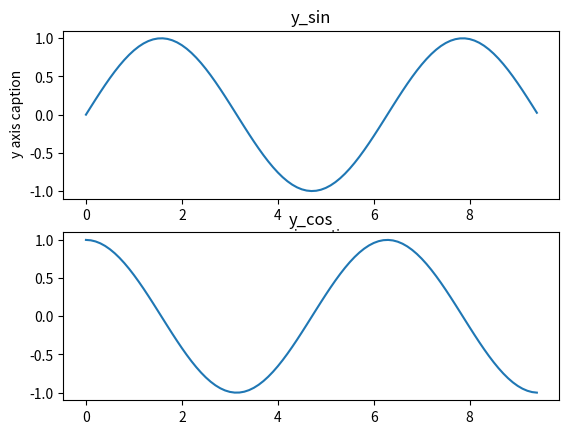

The script that saved this image:
import numpy as np 
from matplotlib import pyplot as plt 
#x=np.arange(1,11)
#y=2*x+5
x=np.arange(0,3*np.pi,0.1)
y_sin=np.sin(x)
y_cos=np.cos(x)

plt.subplot(2,1,1)
plt.plot(x,y_sin)
plt.title('y_sin')
plt.xlabel(' x axis caption')
plt.ylabel(' y axis caption')
#plt.plot(x,y)
#plt.plot(x,y,'om')
plt.subplot(2,1,2)
plt.plot(x,y_cos)
plt.title('y_cos')
plt.show()
#subplot可以在同衣服图中绘制不同的东西
'''
'-'  实线样式
'--'  短横线样式
'-.'  点划线样式
':'   虚线样式
'.'   点标记
','   像素标记
'o'   圆标记
'v'   倒三角标记
'^'   正三角标记
'&lt;'  左三角标记
'&gt;'  右三角标记
'1'     下箭头标记
'2'     上箭头标记
'3'     左箭头标记
'4'     右箭头标记
's'     正方形标记
'p'     五边形标记
'*'     星形标记
'h'     六边形标记1
'H'     六边形标价2
'+'     加号标记
'x'     X标记
'D'     菱形标记
'd'     窄菱形标记
'&#124;'竖直线标记
'_'     水平线标记
'b'     蓝色
'g'     绿色
'r'     红色
'c'     青色
'm'     品红色
'y'     黄色
'k'     黑色
'w'     白色

'''